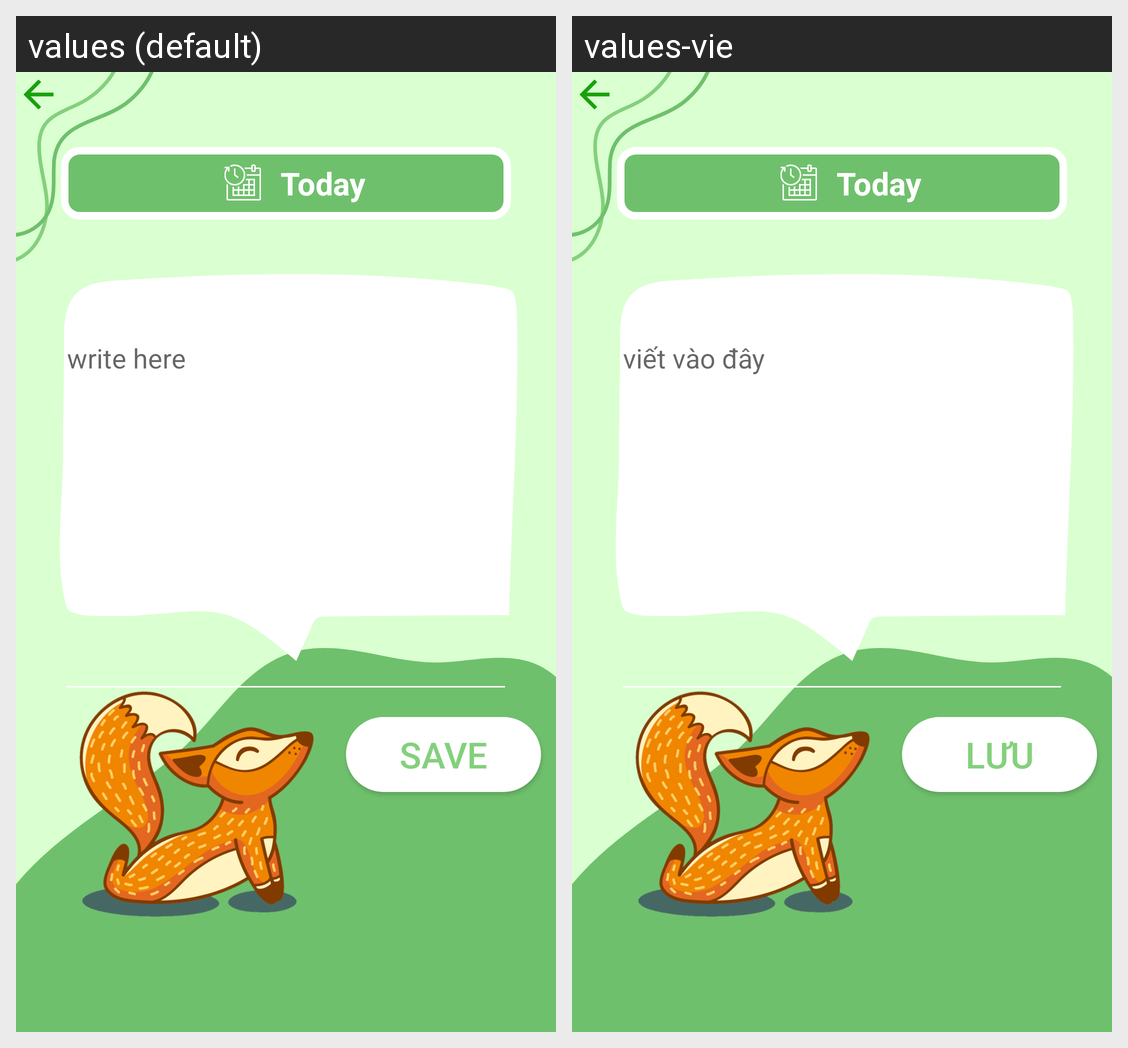

This grid shows one Android layout under two languages. Give, for every string resource on the screen, its name, the default text and each shown locale's text.
Android screen res/layout/activity_note.xml rendered under 2 locales, left to right: values (default), values-vie. Device: Nexus 5 (rendered at 1080×1920; each locale shown at half size, 540×960, under a caption strip naming it); theme Theme.HealthcareApp.
Strings drawn on this screen, with the default value and each locale's value (text and hints the layout hard-codes, and strings that could not be matched under every locale, appear in the picture but are not listed):

today
  values: Today
  values-vie: Today

writehere
  values: write here
  values-vie: viết vào đây

save
  values: Save
  values-vie: Lưu
